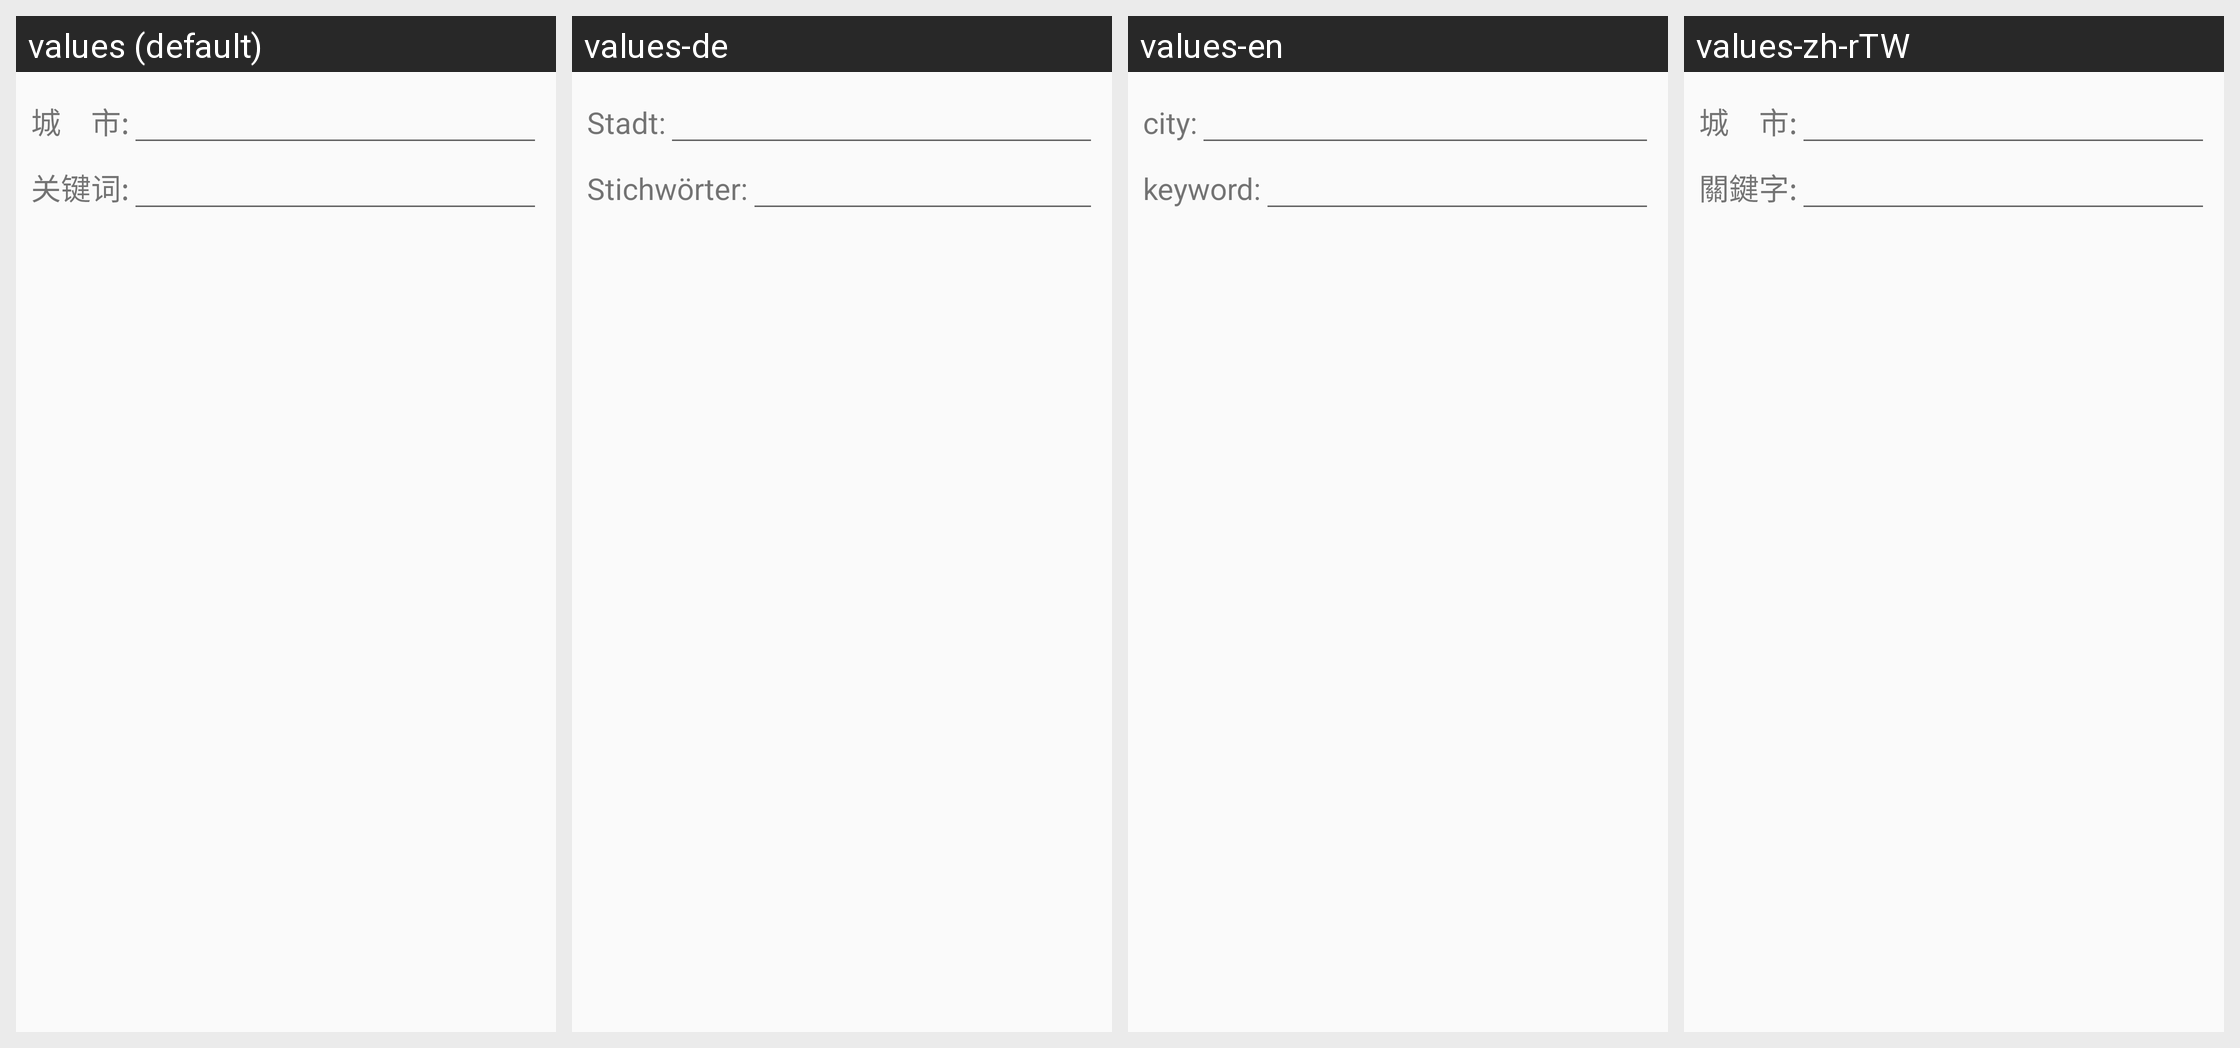

This grid shows one Android layout under several languages. Give, for every string resource on the screen, its name, the default text and each shown locale's text.
Android screen res/layout/dialog_select_indoor.xml rendered under 4 locales, left to right: values (default), values-de, values-en, values-zh-rTW. Device: Nexus 5 (rendered at 1080×1920; each locale shown at half size, 540×960, under a caption strip naming it); theme AppTheme.
Other locales in the repository, not shown: values-fr, values-ja-rJP, values-ko.
Strings drawn on this screen, with the default value and each locale's value (text and hints the layout hard-codes, and strings that could not be matched under every locale, appear in the picture but are not listed):

citys
  values: 城　市:
  values-de: Stadt:
  values-en: city:
  values-zh-rTW: 城　市:

key
  values: 关键词:
  values-de: Stichwörter:
  values-en: keyword:
  values-zh-rTW: 關鍵字:
